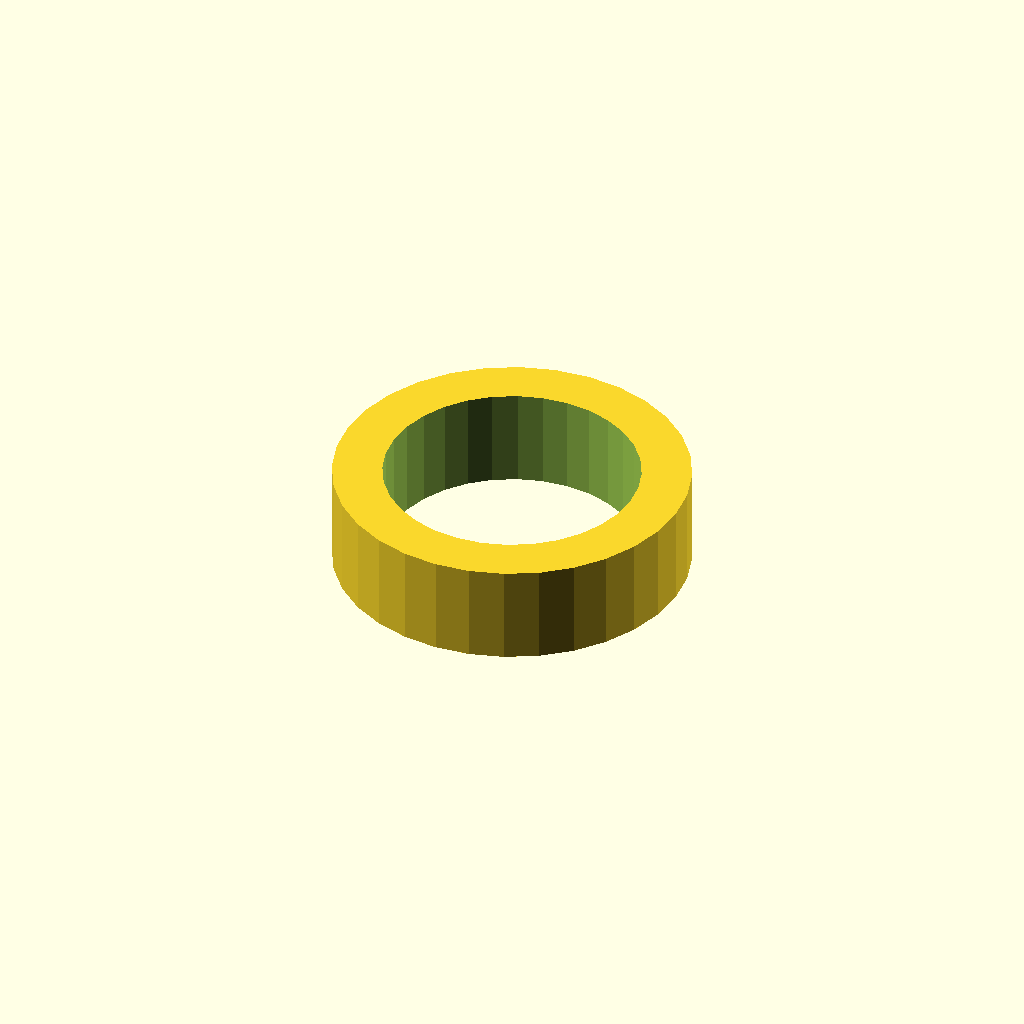
Cell 1: rendered with the file's own defaults.
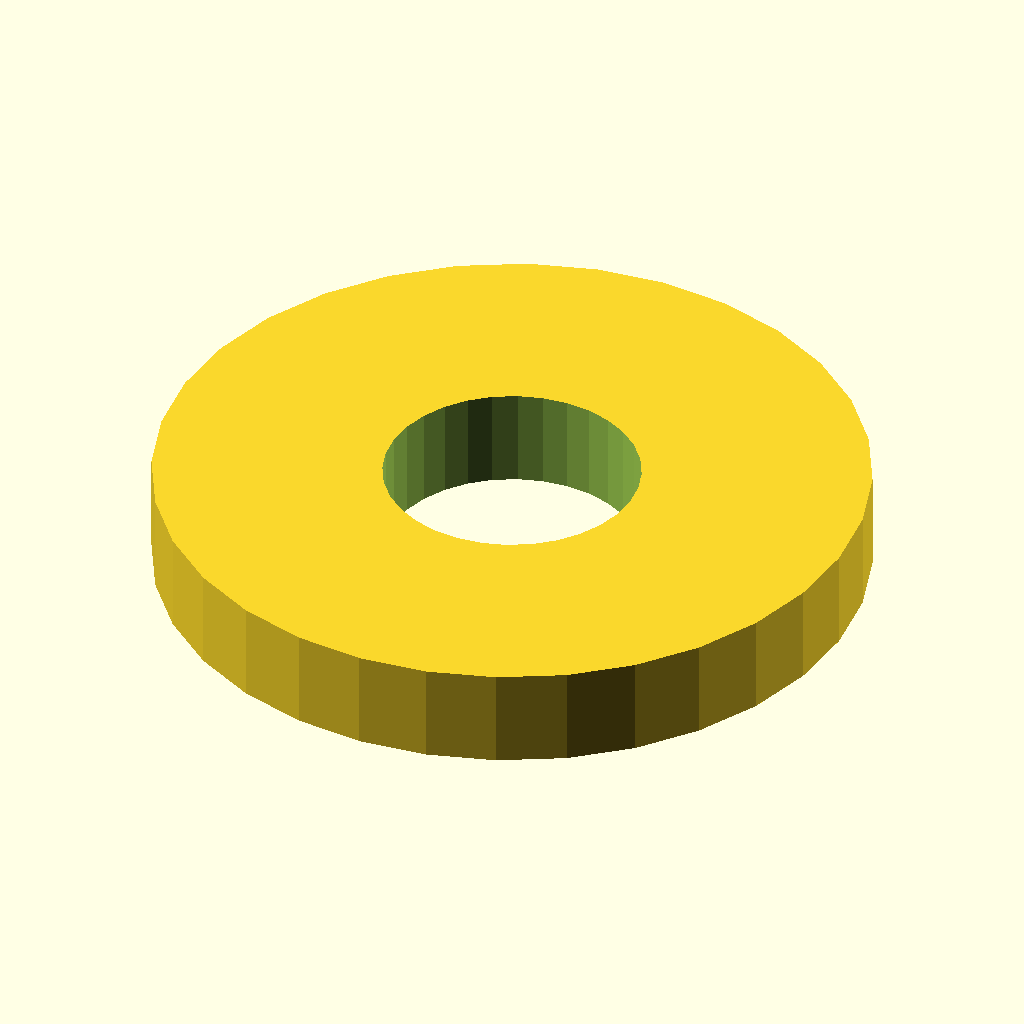
Cell 2 — sleeve_od set to 57, the other parameters unchanged.
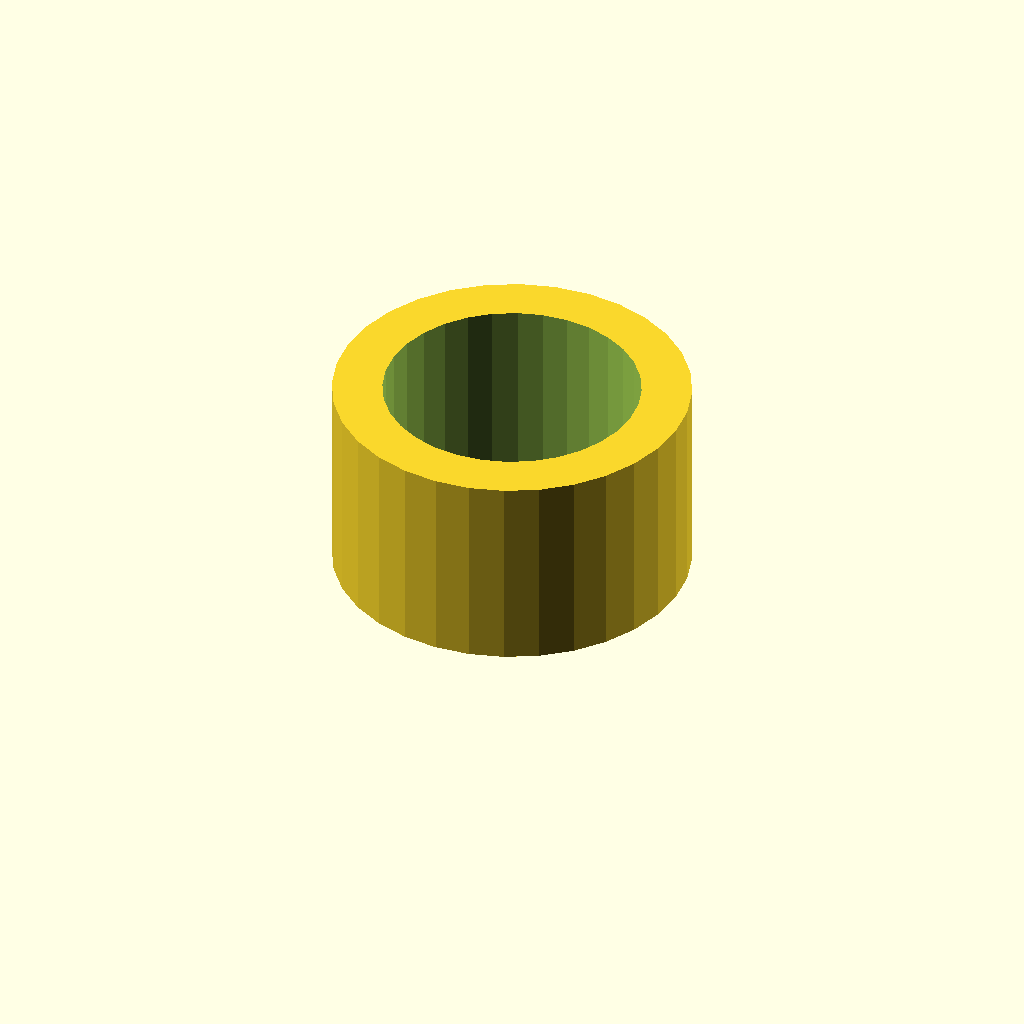
Cell 3: the same model with sleeve_l = 16.
All cells are drawn from one camera (rotation 55°, 0°, 25°, orthographic, colour scheme Cornfield), so only the parameter changes between them.
The OpenSCAD source (optional_data/data/gen2/spacers/part_0036.scad):
$fn = 32;

// ----------------------------------------------------------------------
// Spacer sleeve: 28.5 / 20.5 x 8 mm
// ----------------------------------------------------------------------

// --- parameters (mm) ---
sleeve_od = 28.5;         // outside diameter
sleeve_id = 20.5;         // shaft bore
sleeve_l = 8;             // sleeve length

module sleeve() {
  cylinder(h = sleeve_l, d = sleeve_od);
}

difference() {
  sleeve();
  translate([0, 0, -1]) cylinder(h = sleeve_l + 2, d = sleeve_id);
}
Customizer parameters (derived from the source; name, type, default, range or options):
sleeve_od: number, default 28.5
sleeve_id: number, default 20.5
sleeve_l: number, default 8
